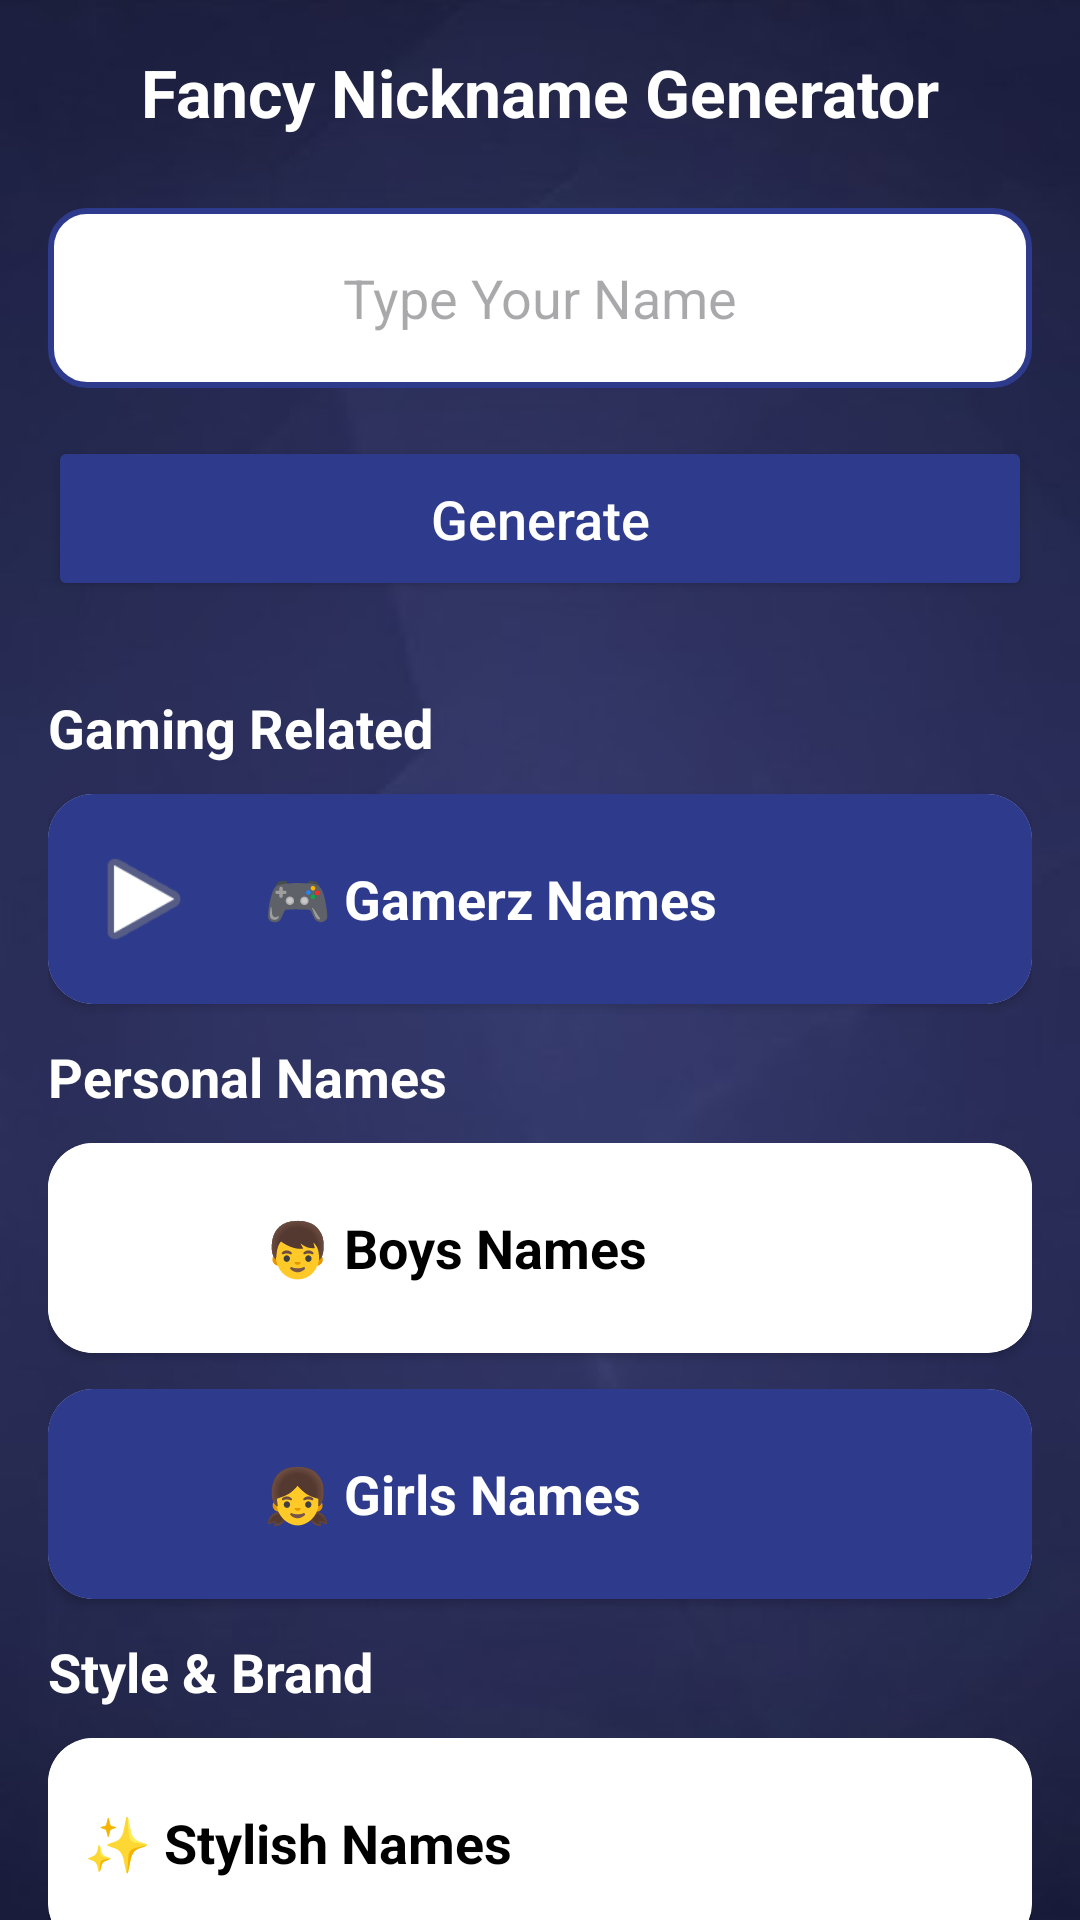

Produce the Android XML layout that renders to this screen, including the resource entries it uses.
<!-- AndroidManifest.xml: application theme Theme.FancyNicknameGenerator -->
<!-- res/layout/activity_create_name.xml -->
<?xml version="1.0" encoding="utf-8"?>
<androidx.core.widget.NestedScrollView
    xmlns:android="http://schemas.android.com/apk/res/android"
    xmlns:app="http://schemas.android.com/apk/res-auto"
    android:layout_width="match_parent"
    android:layout_height="match_parent"
    android:background="@drawable/bg">

    <LinearLayout
        android:layout_width="match_parent"
        android:layout_height="wrap_content"
        android:orientation="vertical"
        android:padding="16dp">

        <TextView
            android:layout_width="wrap_content"
            android:layout_height="wrap_content"
            android:text="@string/app_name"
            android:textSize="22sp"
            android:textStyle="bold"
            android:textColor="@color/white"
            android:layout_gravity="center"
            android:layout_marginBottom="24dp"/>

        <EditText
            android:id="@+id/etNameInput"
            android:layout_width="match_parent"
            android:layout_height="60dp"
            android:background="@drawable/edit_text_bg"
            android:hint="Type Your Name"
            android:gravity="center"
            android:textColor="@color/black"
            android:layout_marginBottom="16dp"/>

        <Button
            android:id="@+id/btnGenerate"
            android:layout_width="match_parent"
            android:layout_height="55dp"
            android:text="Generate"
            android:textAllCaps="false"
            android:textColor="#FFFFFF"
            android:textSize="18sp"
            android:backgroundTint="#2E3B8C"
            app:cornerRadius="30dp"
            android:layout_marginBottom="30dp"/>

        <TextView
            android:layout_width="wrap_content"
            android:layout_height="wrap_content"
            android:text="Gaming Related"
            android:textColor="@color/white"
            android:textStyle="bold"
            android:textSize="18sp"
            android:layout_marginBottom="10dp"/>

        <androidx.cardview.widget.CardView
            android:id="@+id/cardgamerz"
            android:layout_width="match_parent"
            android:layout_height="70dp"
            android:layout_marginBottom="12dp"
            app:cardCornerRadius="15dp">

            <LinearLayout
                android:layout_width="match_parent"
                android:layout_height="match_parent"
                android:background="#2E3B8C"
                android:gravity="center_vertical"
                android:padding="12dp">

                <ImageView
                    android:layout_width="40dp"
                    android:layout_height="40dp"
                    android:src="@android:drawable/ic_media_play"/>

                <TextView
                    android:layout_width="wrap_content"
                    android:layout_height="wrap_content"
                    android:text="🎮 Gamerz Names"
                    android:textColor="#FFFFFF"
                    android:textSize="18sp"
                    android:textStyle="bold"
                    android:layout_marginStart="20dp"/>
            </LinearLayout>
        </androidx.cardview.widget.CardView>


        <TextView
            android:layout_width="wrap_content"
            android:layout_height="wrap_content"
            android:text="Personal Names"
            android:textColor="@color/white"
            android:textStyle="bold"
            android:textSize="18sp"
            android:layout_marginBottom="10dp"/>

        <androidx.cardview.widget.CardView
            android:id="@+id/cardBoys"
            android:layout_width="match_parent"
            android:layout_height="70dp"
            android:layout_marginBottom="12dp"
            app:cardCornerRadius="15dp">

            <LinearLayout
                android:layout_width="match_parent"
                android:layout_height="match_parent"
                android:background="#FFFFFF"
                android:gravity="center_vertical"
                android:padding="12dp">

                <ImageView
                    android:layout_width="40dp"
                    android:layout_height="40dp"
                    android:src="@drawable/boy"/>

                <TextView
                    android:layout_width="wrap_content"
                    android:layout_height="wrap_content"
                    android:text="👦 Boys Names"
                    android:textColor="#000000"
                    android:textSize="18sp"
                    android:textStyle="bold"
                    android:layout_marginStart="20dp"/>
            </LinearLayout>
        </androidx.cardview.widget.CardView>

        <androidx.cardview.widget.CardView
            android:id="@+id/cardGirls"
            android:layout_width="match_parent"
            android:layout_height="70dp"
            android:layout_marginBottom="12dp"
            app:cardCornerRadius="15dp">

            <LinearLayout
                android:layout_width="match_parent"
                android:layout_height="match_parent"
                android:background="#2E3B8C"
                android:gravity="center_vertical"
                android:padding="12dp">

                <ImageView
                    android:layout_width="40dp"
                    android:layout_height="40dp"
                    android:src="@drawable/woman"/>

                <TextView
                    android:layout_width="wrap_content"
                    android:layout_height="wrap_content"
                    android:text="👧 Girls Names"
                    android:textColor="#FFFFFF"
                    android:textSize="18sp"
                    android:textStyle="bold"
                    android:layout_marginStart="20dp"/>
            </LinearLayout>
        </androidx.cardview.widget.CardView>


        <TextView
            android:layout_width="wrap_content"
            android:layout_height="wrap_content"
            android:text="Style &amp; Brand"
            android:textColor="@color/white"
            android:textStyle="bold"
            android:textSize="18sp"
            android:layout_marginBottom="10dp"/>

        <androidx.cardview.widget.CardView
            android:id="@+id/cardStylish"
            android:layout_width="match_parent"
            android:layout_height="70dp"
            android:layout_marginBottom="12dp"
            app:cardCornerRadius="15dp">

            <LinearLayout
                android:layout_width="match_parent"
                android:layout_height="match_parent"
                android:background="#FFFFFF"
                android:gravity="center_vertical"
                android:padding="12dp">

                <TextView
                    android:layout_width="wrap_content"
                    android:layout_height="wrap_content"
                    android:text="✨ Stylish Names"
                    android:textSize="18sp"
                    android:textStyle="bold"
                    android:textColor="#000000"/>
            </LinearLayout>
        </androidx.cardview.widget.CardView>

        <androidx.cardview.widget.CardView
            android:id="@+id/cardAttitude"
            android:layout_width="match_parent"
            android:layout_height="70dp"
            android:layout_marginBottom="12dp"
            app:cardCornerRadius="15dp">

            <LinearLayout
                android:layout_width="match_parent"
                android:layout_height="match_parent"
                android:background="#2E3B8C"
                android:gravity="center_vertical"
                android:padding="12dp">

                <TextView
                    android:layout_width="wrap_content"
                    android:layout_height="wrap_content"
                    android:text="😎 Attitude Names"
                    android:textSize="18sp"
                    android:textStyle="bold"
                    android:textColor="#FFFFFF"/>
            </LinearLayout>
        </androidx.cardview.widget.CardView>
    </LinearLayout>
</androidx.core.widget.NestedScrollView>
<!-- resources referenced by this layout -->
<resources>
  <!-- drawable bg: png bitmap (drawable, 88160 bytes) -->
  <!-- drawable edit_text_bg (drawable) -->
  <?xml version="1.0" encoding="utf-8"?>
  <shape xmlns:android="http://schemas.android.com/apk/res/android">
  
      <solid android:color="#FFFFFF" />
  
      <stroke
          android:width="2dp"
          android:color="#2E3B8C" /> <corners android:radius="12dp" />
  
      <padding
          android:left="15dp"
          android:right="15dp"
          android:top="10dp"
          android:bottom="10dp" />
  
  </shape>
  <string name="app_name">Fancy Nickname Generator</string>
  <style name="Theme.FancyNicknameGenerator" parent="Theme.Material3.DayNight.NoActionBar">
          
          <item name="colorPrimary">@color/purple_500</item>
          <item name="colorPrimaryVariant">@color/purple_700</item>
          <item name="colorOnPrimary">@color/white</item>
          
          <item name="colorSecondary">@color/teal_200</item>
          <item name="colorSecondaryVariant">@color/teal_700</item>
          <item name="colorOnSecondary">@color/black</item>
          
          <item name="android:statusBarColor">?attr/colorPrimaryVariant</item>
          
      </style>
  <!-- not gathered from this repository: default colours our renderer supplied (Android Studio template values) -->
  <color name="purple_500">#FF6200EE</color>
  <color name="purple_700">#FF3700B3</color>
  <color name="teal_200">#FF03DAC5</color>
  <color name="teal_700">#FF018786</color>
  <color name="black">#FF000000</color>
  <color name="white">#FFFFFFFF</color>
</resources>
